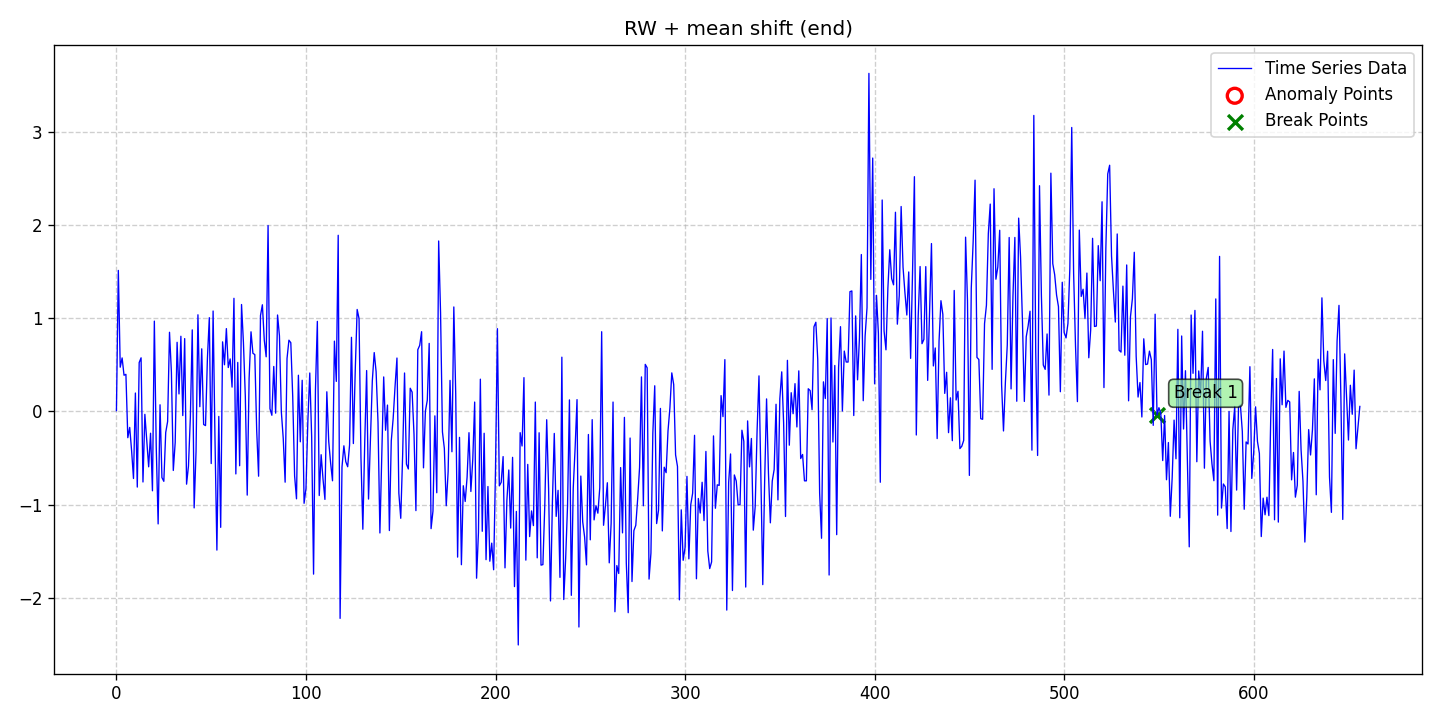

The file beside this chart, header and first rows:
date, data, stationary, det_lin_up, det_lin_down, det_quad, det_cubic, det_exp, det_damped, stoc_trend, volatility, single_seas, multiple_seas, point_anom_single, point_anom_multi, collect_anom, context_anom, mean_shift, var_shift, trend_shift, point_anom_count, point_anom_location, point_anom_point, collect_anom_count
2020-01-01, 0.008137, 0, 0, 0, 0, 0, 0, 0, 1, 0, 0, 0, 0, 0, 0, 0, 1, 0, 0, 0, none, , 0
2020-01-02, 1.511, 0, 0, 0, 0, 0, 0, 0, 1, 0, 0, 0, 0, 0, 0, 0, 1, 0, 0, 0, none, , 0
2020-01-03, 0.4737, 0, 0, 0, 0, 0, 0, 0, 1, 0, 0, 0, 0, 0, 0, 0, 1, 0, 0, 0, none, , 0
2020-01-04, 0.5731, 0, 0, 0, 0, 0, 0, 0, 1, 0, 0, 0, 0, 0, 0, 0, 1, 0, 0, 0, none, , 0
2020-01-05, 0.3876, 0, 0, 0, 0, 0, 0, 0, 1, 0, 0, 0, 0, 0, 0, 0, 1, 0, 0, 0, none, , 0
2020-01-06, 0.397, 0, 0, 0, 0, 0, 0, 0, 1, 0, 0, 0, 0, 0, 0, 0, 1, 0, 0, 0, none, , 0
2020-01-07, -0.2821, 0, 0, 0, 0, 0, 0, 0, 1, 0, 0, 0, 0, 0, 0, 0, 1, 0, 0, 0, none, , 0
2020-01-08, -0.172, 0, 0, 0, 0, 0, 0, 0, 1, 0, 0, 0, 0, 0, 0, 0, 1, 0, 0, 0, none, , 0
2020-01-09, -0.4213, 0, 0, 0, 0, 0, 0, 0, 1, 0, 0, 0, 0, 0, 0, 0, 1, 0, 0, 0, none, , 0
2020-01-10, -0.7196, 0, 0, 0, 0, 0, 0, 0, 1, 0, 0, 0, 0, 0, 0, 0, 1, 0, 0, 0, none, , 0
2020-01-11, 0.1968, 0, 0, 0, 0, 0, 0, 0, 1, 0, 0, 0, 0, 0, 0, 0, 1, 0, 0, 0, none, , 0
2020-01-12, -0.8116, 0, 0, 0, 0, 0, 0, 0, 1, 0, 0, 0, 0, 0, 0, 0, 1, 0, 0, 0, none, , 0
2020-01-13, 0.5236, 0, 0, 0, 0, 0, 0, 0, 1, 0, 0, 0, 0, 0, 0, 0, 1, 0, 0, 0, none, , 0
2020-01-14, 0.5742, 0, 0, 0, 0, 0, 0, 0, 1, 0, 0, 0, 0, 0, 0, 0, 1, 0, 0, 0, none, , 0
2020-01-15, -0.757, 0, 0, 0, 0, 0, 0, 0, 1, 0, 0, 0, 0, 0, 0, 0, 1, 0, 0, 0, none, , 0
2020-01-16, -0.03187, 0, 0, 0, 0, 0, 0, 0, 1, 0, 0, 0, 0, 0, 0, 0, 1, 0, 0, 0, none, , 0
2020-01-17, -0.3157, 0, 0, 0, 0, 0, 0, 0, 1, 0, 0, 0, 0, 0, 0, 0, 1, 0, 0, 0, none, , 0
2020-01-18, -0.5944, 0, 0, 0, 0, 0, 0, 0, 1, 0, 0, 0, 0, 0, 0, 0, 1, 0, 0, 0, none, , 0
2020-01-19, -0.2343, 0, 0, 0, 0, 0, 0, 0, 1, 0, 0, 0, 0, 0, 0, 0, 1, 0, 0, 0, none, , 0
2020-01-20, -0.8513, 0, 0, 0, 0, 0, 0, 0, 1, 0, 0, 0, 0, 0, 0, 0, 1, 0, 0, 0, none, , 0
2020-01-21, 0.9677, 0, 0, 0, 0, 0, 0, 0, 1, 0, 0, 0, 0, 0, 0, 0, 1, 0, 0, 0, none, , 0
2020-01-22, -0.3807, 0, 0, 0, 0, 0, 0, 0, 1, 0, 0, 0, 0, 0, 0, 0, 1, 0, 0, 0, none, , 0
2020-01-23, -1.206, 0, 0, 0, 0, 0, 0, 0, 1, 0, 0, 0, 0, 0, 0, 0, 1, 0, 0, 0, none, , 0
2020-01-24, 0.07072, 0, 0, 0, 0, 0, 0, 0, 1, 0, 0, 0, 0, 0, 0, 0, 1, 0, 0, 0, none, , 0
2020-01-25, -0.7095, 0, 0, 0, 0, 0, 0, 0, 1, 0, 0, 0, 0, 0, 0, 0, 1, 0, 0, 0, none, , 0
2020-01-26, -0.7498, 0, 0, 0, 0, 0, 0, 0, 1, 0, 0, 0, 0, 0, 0, 0, 1, 0, 0, 0, none, , 0
2020-01-27, -0.2261, 0, 0, 0, 0, 0, 0, 0, 1, 0, 0, 0, 0, 0, 0, 0, 1, 0, 0, 0, none, , 0
2020-01-28, -0.1093, 0, 0, 0, 0, 0, 0, 0, 1, 0, 0, 0, 0, 0, 0, 0, 1, 0, 0, 0, none, , 0
2020-01-29, 0.8481, 0, 0, 0, 0, 0, 0, 0, 1, 0, 0, 0, 0, 0, 0, 0, 1, 0, 0, 0, none, , 0
2020-01-30, 0.4192, 0, 0, 0, 0, 0, 0, 0, 1, 0, 0, 0, 0, 0, 0, 0, 1, 0, 0, 0, none, , 0
2020-01-31, -0.6334, 0, 0, 0, 0, 0, 0, 0, 1, 0, 0, 0, 0, 0, 0, 0, 1, 0, 0, 0, none, , 0
2020-02-01, -0.3333, 0, 0, 0, 0, 0, 0, 0, 1, 0, 0, 0, 0, 0, 0, 0, 1, 0, 0, 0, none, , 0
2020-02-02, 0.7405, 0, 0, 0, 0, 0, 0, 0, 1, 0, 0, 0, 0, 0, 0, 0, 1, 0, 0, 0, none, , 0
2020-02-03, 0.1869, 0, 0, 0, 0, 0, 0, 0, 1, 0, 0, 0, 0, 0, 0, 0, 1, 0, 0, 0, none, , 0
2020-02-04, 0.8054, 0, 0, 0, 0, 0, 0, 0, 1, 0, 0, 0, 0, 0, 0, 0, 1, 0, 0, 0, none, , 0
2020-02-05, -0.04501, 0, 0, 0, 0, 0, 0, 0, 1, 0, 0, 0, 0, 0, 0, 0, 1, 0, 0, 0, none, , 0
2020-02-06, 0.7803, 0, 0, 0, 0, 0, 0, 0, 1, 0, 0, 0, 0, 0, 0, 0, 1, 0, 0, 0, none, , 0
2020-02-07, -0.7804, 0, 0, 0, 0, 0, 0, 0, 1, 0, 0, 0, 0, 0, 0, 0, 1, 0, 0, 0, none, , 0
2020-02-08, -0.5863, 0, 0, 0, 0, 0, 0, 0, 1, 0, 0, 0, 0, 0, 0, 0, 1, 0, 0, 0, none, , 0
2020-02-09, -0.06294, 0, 0, 0, 0, 0, 0, 0, 1, 0, 0, 0, 0, 0, 0, 0, 1, 0, 0, 0, none, , 0
2020-02-10, 0.8737, 0, 0, 0, 0, 0, 0, 0, 1, 0, 0, 0, 0, 0, 0, 0, 1, 0, 0, 0, none, , 0
2020-02-11, -1.035, 0, 0, 0, 0, 0, 0, 0, 1, 0, 0, 0, 0, 0, 0, 0, 1, 0, 0, 0, none, , 0
2020-02-12, -0.4305, 0, 0, 0, 0, 0, 0, 0, 1, 0, 0, 0, 0, 0, 0, 0, 1, 0, 0, 0, none, , 0
2020-02-13, 1.035, 0, 0, 0, 0, 0, 0, 0, 1, 0, 0, 0, 0, 0, 0, 0, 1, 0, 0, 0, none, , 0
2020-02-14, 0.05018, 0, 0, 0, 0, 0, 0, 0, 1, 0, 0, 0, 0, 0, 0, 0, 1, 0, 0, 0, none, , 0
2020-02-15, 0.6707, 0, 0, 0, 0, 0, 0, 0, 1, 0, 0, 0, 0, 0, 0, 0, 1, 0, 0, 0, none, , 0
2020-02-16, -0.1406, 0, 0, 0, 0, 0, 0, 0, 1, 0, 0, 0, 0, 0, 0, 0, 1, 0, 0, 0, none, , 0
2020-02-17, -0.1524, 0, 0, 0, 0, 0, 0, 0, 1, 0, 0, 0, 0, 0, 0, 0, 1, 0, 0, 0, none, , 0
2020-02-18, 0.5681, 0, 0, 0, 0, 0, 0, 0, 1, 0, 0, 0, 0, 0, 0, 0, 1, 0, 0, 0, none, , 0
2020-02-19, 1.005, 0, 0, 0, 0, 0, 0, 0, 1, 0, 0, 0, 0, 0, 0, 0, 1, 0, 0, 0, none, , 0
2020-02-20, -0.5594, 0, 0, 0, 0, 0, 0, 0, 1, 0, 0, 0, 0, 0, 0, 0, 1, 0, 0, 0, none, , 0
2020-02-21, 1.076, 0, 0, 0, 0, 0, 0, 0, 1, 0, 0, 0, 0, 0, 0, 0, 1, 0, 0, 0, none, , 0
2020-02-22, -0.3049, 0, 0, 0, 0, 0, 0, 0, 1, 0, 0, 0, 0, 0, 0, 0, 1, 0, 0, 0, none, , 0
2020-02-23, -1.487, 0, 0, 0, 0, 0, 0, 0, 1, 0, 0, 0, 0, 0, 0, 0, 1, 0, 0, 0, none, , 0
2020-02-24, -0.0541, 0, 0, 0, 0, 0, 0, 0, 1, 0, 0, 0, 0, 0, 0, 0, 1, 0, 0, 0, none, , 0
2020-02-25, -1.243, 0, 0, 0, 0, 0, 0, 0, 1, 0, 0, 0, 0, 0, 0, 0, 1, 0, 0, 0, none, , 0
2020-02-26, 0.7452, 0, 0, 0, 0, 0, 0, 0, 1, 0, 0, 0, 0, 0, 0, 0, 1, 0, 0, 0, none, , 0
2020-02-27, 0.4998, 0, 0, 0, 0, 0, 0, 0, 1, 0, 0, 0, 0, 0, 0, 0, 1, 0, 0, 0, none, , 0
2020-02-28, 0.8874, 0, 0, 0, 0, 0, 0, 0, 1, 0, 0, 0, 0, 0, 0, 0, 1, 0, 0, 0, none, , 0
2020-02-29, 0.4701, 0, 0, 0, 0, 0, 0, 0, 1, 0, 0, 0, 0, 0, 0, 0, 1, 0, 0, 0, none, , 0
... 597 more rows
